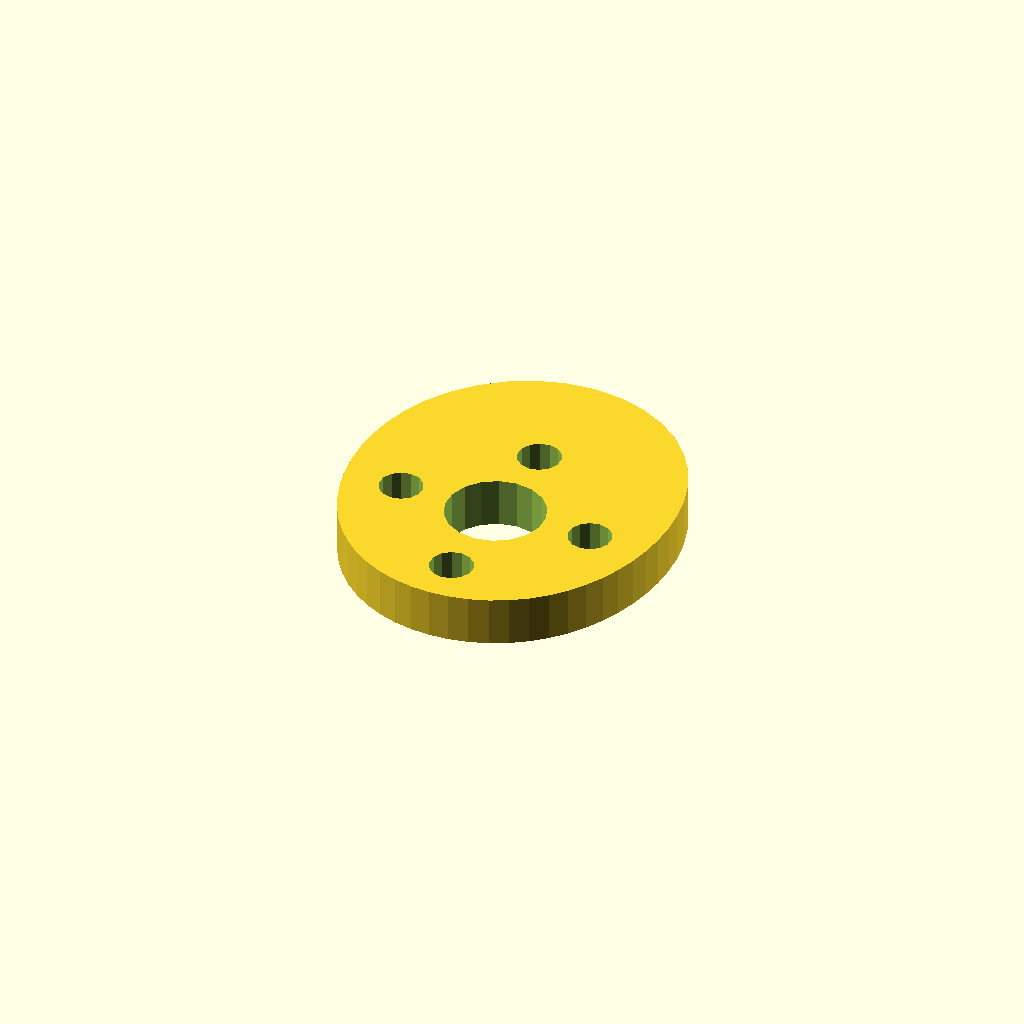
Cell 1 — every parameter at its default value.
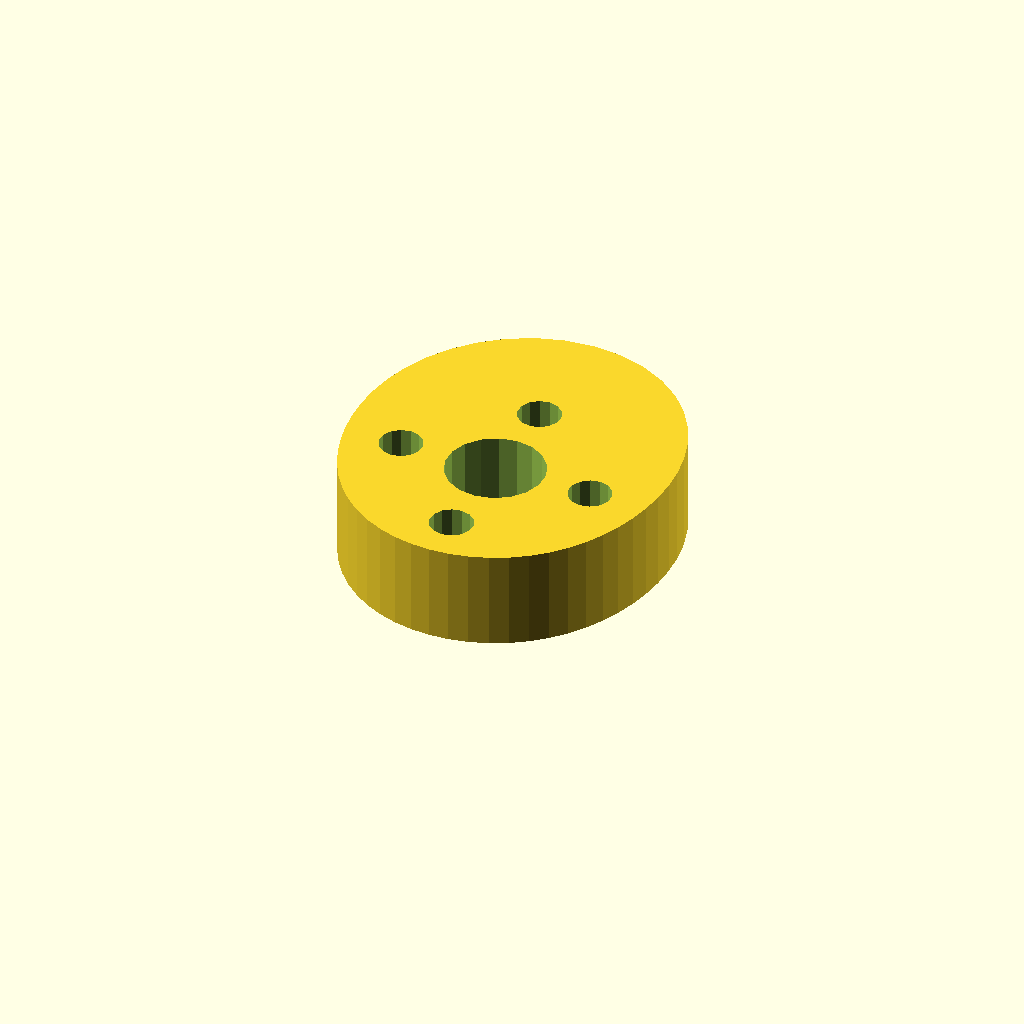
Cell 2: the same model with plate_t = 16.
One fixed orthographic camera (rotation 55°, 0°, 25°; colour scheme Cornfield) for every cell.
Source of the model, optional_data/data/sketch4/camplates/part_0007.scad:
$fn = 32;

// ----------------------------------------------------------------------
// Cam plate: single_lobe cam, base R24
// ----------------------------------------------------------------------

// --- parameters (mm) ---
base_r = 24;              // base circle radius
lobe_h = 12;              // cam lobe rise
bore_r = 8;               // shaft bore radius
plate_t = 8;              // plate thickness, Z (extrusion height)
ring_r = 16;              // lightening ring radius
bolt_r = 3.5;             // lightening hole radius

profile = [[51.572, 24], [52.016, 27.416], [52.145, 30.986], [51.909, 34.702], [51.241, 38.531], [50.068, 42.412], [48.32, 46.247], [45.949, 49.904], [42.946, 53.225], [39.344, 56.041], [35.234, 58.191], [30.751, 59.54], [26.072, 60], [21.393, 59.54], [16.911, 58.191], [12.8, 56.041], [9.199, 53.225], [6.195, 49.904], [3.825, 46.247], [2.077, 42.412], [0.904, 38.531], [0.236, 34.702], [0, 30.986], [0.129, 27.416], [0.572, 24], [1.3, 20.739], [2.3, 17.63], [3.573, 14.681], [5.125, 11.906], [6.961, 9.335], [9.075, 7.003], [11.454, 4.949], [14.071, 3.212], [16.888, 1.826], [19.861, 0.818], [22.94, 0.205], [26.072, 0], [29.205, 0.205], [32.284, 0.818], [35.257, 1.826], [38.074, 3.212], [40.691, 4.949], [43.07, 7.003], [45.184, 9.335], [47.019, 11.906], [48.572, 14.681], [49.845, 17.63], [50.845, 20.739]];  // primary outline, 48 points, counter clockwise
void_1 = [[33.925, 25.526], [32.93, 28.12], [31.107, 30.217], [28.677, 31.564], [25.933, 31.999], [23.205, 31.469], [20.824, 30.038], [19.075, 27.878], [18.171, 25.251], [18.219, 22.474], [19.215, 19.88], [21.038, 17.783], [23.468, 16.436], [26.212, 16.001], [28.939, 16.531], [31.321, 17.962], [33.069, 20.122], [33.974, 22.749]];  // shaft bore, 18 points
void_2 = [[45.508, 24.668], [44.878, 26.092], [43.692, 27.103], [42.186, 27.498], [40.657, 27.201], [39.408, 26.27], [38.687, 24.889], [38.637, 23.332], [39.267, 21.908], [40.452, 20.897], [41.959, 20.502], [43.488, 20.799], [44.737, 21.73], [45.458, 23.111]];  // lightening hole 1, 14 points
void_3 = [[29.508, 40.668], [28.878, 42.092], [27.692, 43.103], [26.186, 43.498], [24.657, 43.201], [23.408, 42.27], [22.687, 40.889], [22.637, 39.332], [23.267, 37.908], [24.452, 36.897], [25.959, 36.502], [27.488, 36.799], [28.737, 37.73], [29.458, 39.111]];  // lightening hole 2, 14 points
void_4 = [[13.508, 24.668], [12.878, 26.092], [11.692, 27.103], [10.186, 27.498], [8.657, 27.201], [7.408, 26.27], [6.687, 24.889], [6.637, 23.332], [7.267, 21.908], [8.452, 20.897], [9.959, 20.502], [11.488, 20.799], [12.737, 21.73], [13.458, 23.111]];  // lightening hole 3, 14 points
void_5 = [[29.508, 8.668], [28.878, 10.092], [27.692, 11.103], [26.186, 11.498], [24.657, 11.201], [23.408, 10.27], [22.687, 8.889], [22.637, 7.332], [23.267, 5.908], [24.452, 4.897], [25.959, 4.502], [27.488, 4.799], [28.737, 5.73], [29.458, 7.111]];  // lightening hole 4, 14 points

// --- the one profile operation ---
difference() {
  linear_extrude(height = plate_t) polygon(points = profile);
  translate([0, 0, -1])
    linear_extrude(height = plate_t + 2) polygon(points = void_1);
  translate([0, 0, -1])
    linear_extrude(height = plate_t + 2) polygon(points = void_2);
  translate([0, 0, -1])
    linear_extrude(height = plate_t + 2) polygon(points = void_3);
  translate([0, 0, -1])
    linear_extrude(height = plate_t + 2) polygon(points = void_4);
  translate([0, 0, -1])
    linear_extrude(height = plate_t + 2) polygon(points = void_5);
}
Parameter table extracted from the source (name, type, default, range or options):
base_r: number, default 24
lobe_h: number, default 12
bore_r: number, default 8
plate_t: number, default 8
ring_r: number, default 16
bolt_r: number, default 3.5
